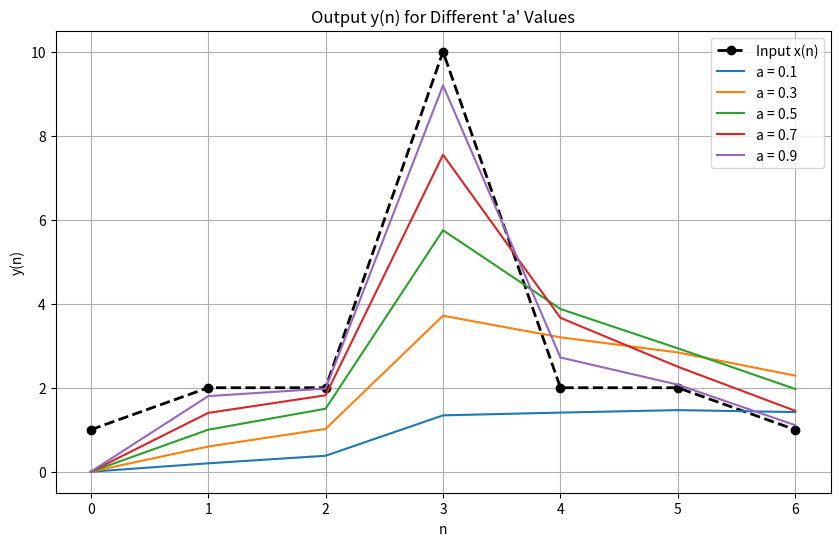

Python code for this plot:
##consider a differencing equation y(n)=(1-a)*y(n-1)+a*x(n)
# x(n)={1,2,2,10,2,2,1} here 0<a<1 obsevation of y(n) apply different value 
import numpy as np
import matplotlib.pyplot as plt

x = [1, 2, 2, 10, 2, 2, 1]
a_values = [0.1, 0.3, 0.5, 0.7, 0.9]  # Different smoothing factors
n = np.arange(len(x))

plt.figure(figsize=(10, 6))
plt.plot(n, x, 'ko--', label="Input x(n)", linewidth=2)

# Apply the filter for different values of a
for a in a_values:
    y = [0]  # y(0) = 0
    for i in range(1, len(x)):
        y.append((1 - a) * y[i - 1] + a * x[i])
    plt.plot(n, y, label=f"a = {a}")

plt.title("Output y(n) for Different 'a' Values")
plt.xlabel("n")
plt.ylabel("y(n)")
plt.grid(True)
plt.legend()
plt.show()   